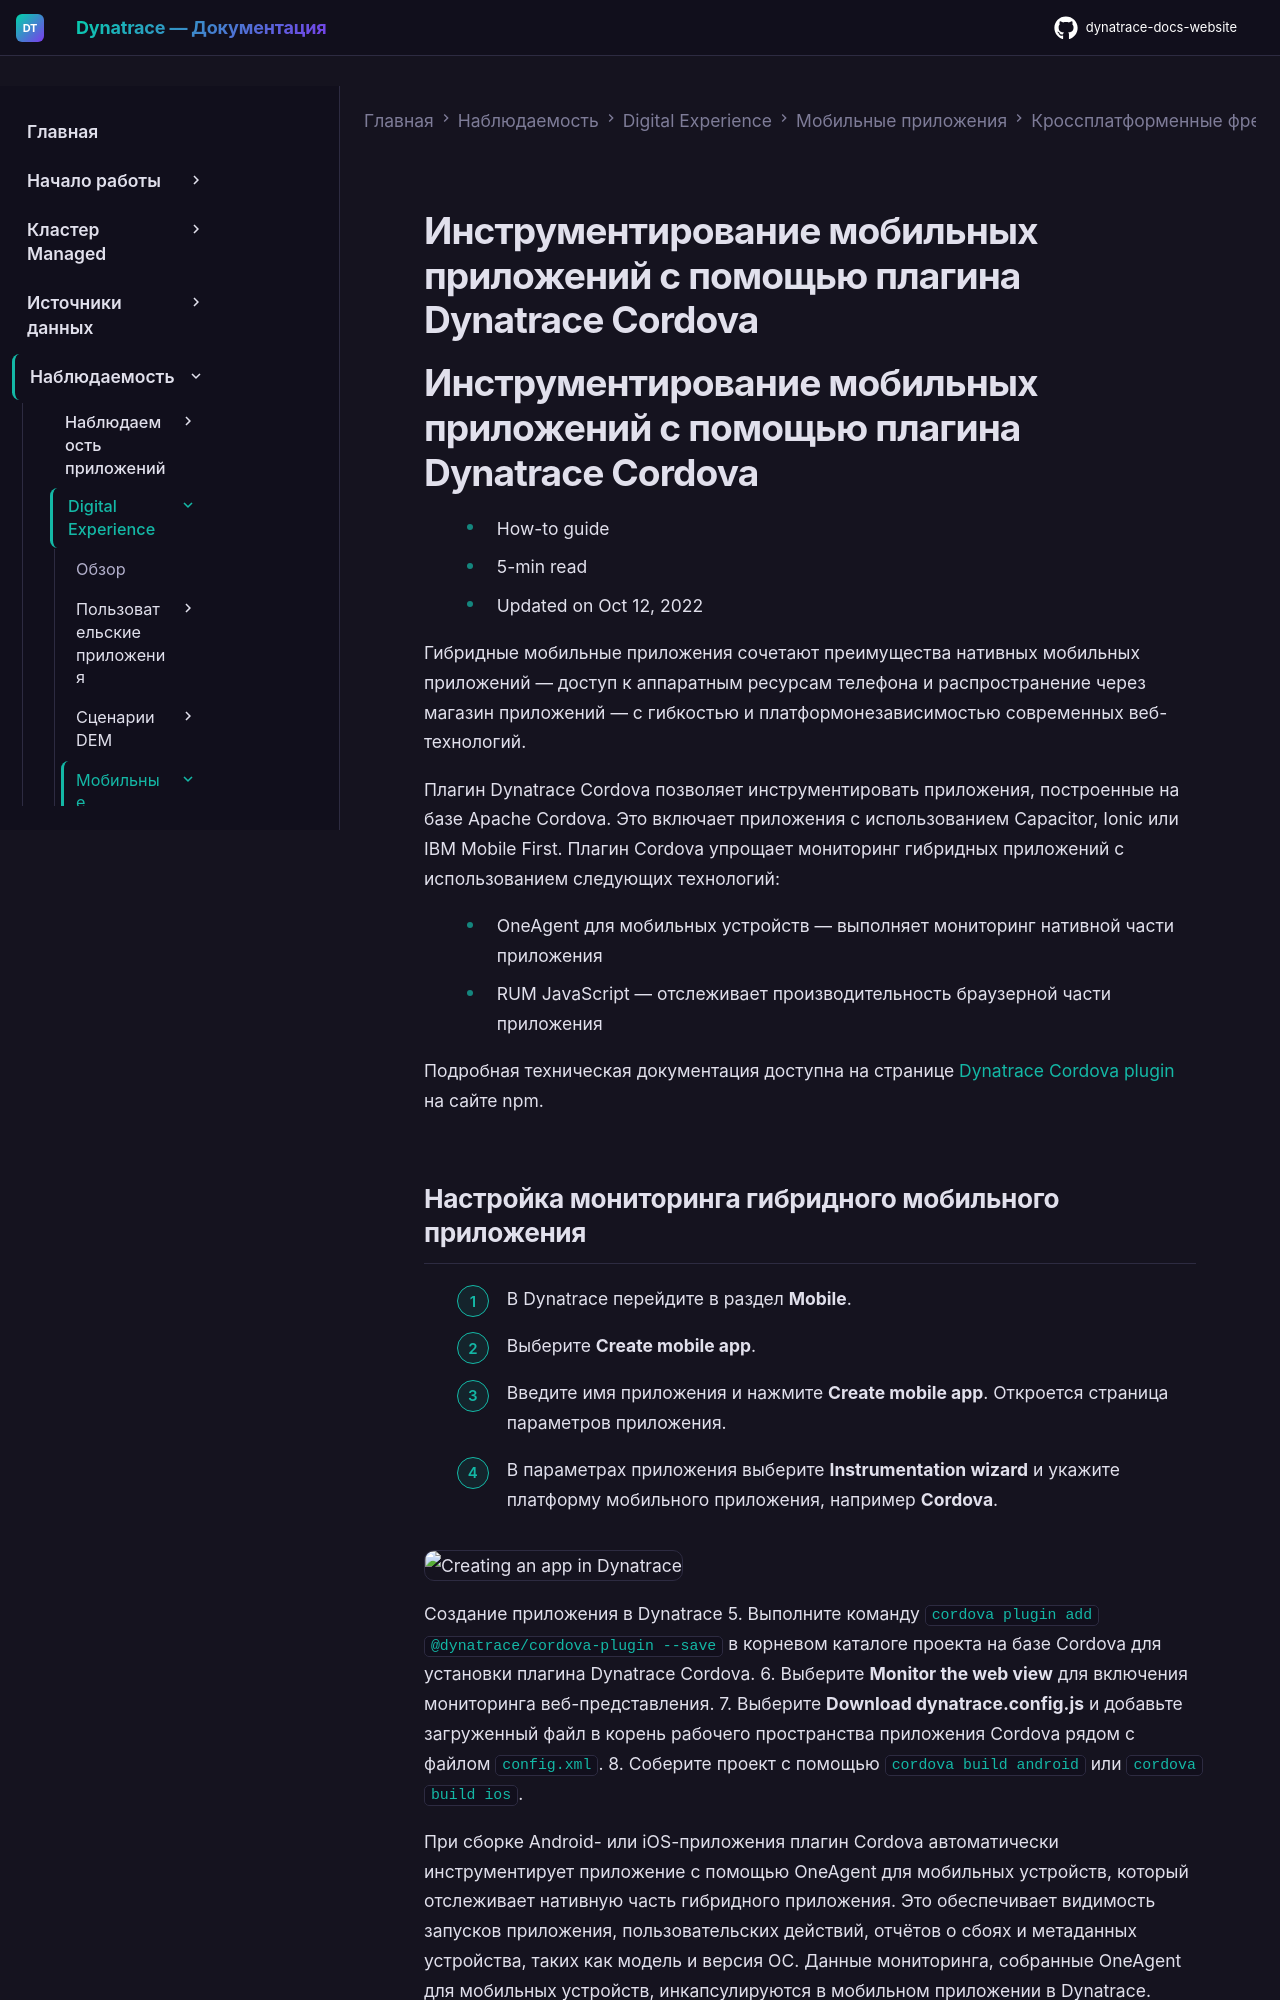

repository: Yerkebulan-Ardabayev/dynatrace-docs-website · page: managed-ru/observe/digital-experience/mobile-applications/cross-platform-frameworks/apache-cordova/index.html · generator: mkdocs

---
title: Инструментирование мобильных приложений с помощью плагина Dynatrace Cordova
source: https://docs.dynatrace.com/managed/observe/digital-experience/mobile-applications/cross-platform-frameworks/apache-cordova
scraped: 2026-05-12T11:22:53.001397
---

# Инструментирование мобильных приложений с помощью плагина Dynatrace Cordova

# Инструментирование мобильных приложений с помощью плагина Dynatrace Cordova

* How-to guide
* 5-min read
* Updated on Oct 12, 2022

Гибридные мобильные приложения сочетают преимущества нативных мобильных приложений — доступ к аппаратным ресурсам телефона и распространение через магазин приложений — с гибкостью и платформонезависимостью современных веб-технологий.

Плагин Dynatrace Cordova позволяет инструментировать приложения, построенные на базе Apache Cordova. Это включает приложения с использованием Capacitor, Ionic или IBM Mobile First. Плагин Cordova упрощает мониторинг гибридных приложений с использованием следующих технологий:

* OneAgent для мобильных устройств — выполняет мониторинг нативной части приложения
* RUM JavaScript — отслеживает производительность браузерной части приложения

Подробная техническая документация доступна на странице [Dynatrace Cordova plugin](https://www.npmjs.com/package/@dynatrace/cordova-plugin) на сайте npm.
